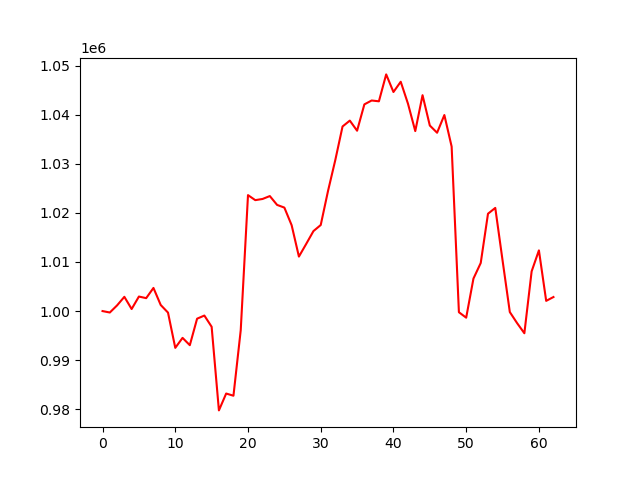

Source data for this figure (header and first rows):
account_value, date, daily_return
1000000, 2024-10-09, 
999706, 2024-10-10, -0.0002941
1001160, 2024-10-11, 0.001455
1002903, 2024-10-14, 0.001741
1000416, 2024-10-15, -0.00248
1002959, 2024-10-16, 0.002542
1002632, 2024-10-17, -0.0003262
1004715, 2024-10-18, 0.002077
1001235, 2024-10-21, -0.003463
999690, 2024-10-22, -0.001543
992504, 2024-10-23, -0.007189
994540, 2024-10-24, 0.002052
993047, 2024-10-25, -0.001502
998449, 2024-10-28, 0.00544
999087, 2024-10-29, 0.0006395
996802, 2024-10-30, -0.002287
979763, 2024-10-31, -0.01709
983200, 2024-11-01, 0.003508
982751, 2024-11-04, -0.0004571
996099, 2024-11-05, 0.01358
1023622, 2024-11-06, 0.02763
1022599, 2024-11-07, -0.001
1022838, 2024-11-08, 0.0002342
1023430, 2024-11-11, 0.000579
1021630, 2024-11-12, -0.001759
1021081, 2024-11-13, -0.0005379
1017496, 2024-11-14, -0.00351
1011101, 2024-11-15, -0.006285
1013674, 2024-11-18, 0.002544
1016298, 2024-11-19, 0.002589
1017532, 2024-11-20, 0.001215
1024454, 2024-11-21, 0.006802
1030744, 2024-11-22, 0.006141
1037607, 2024-11-25, 0.006658
1038803, 2024-11-26, 0.001153
1036744, 2024-11-27, -0.001982
1042109, 2024-11-29, 0.005175
1042901, 2024-12-02, 0.0007593
1042736, 2024-12-03, -0.0001576
1048217, 2024-12-04, 0.005256
1044630, 2024-12-05, -0.003422
1046721, 2024-12-06, 0.002002
1042236, 2024-12-09, -0.004285
1036666, 2024-12-10, -0.005345
1043981, 2024-12-11, 0.007057
1037800, 2024-12-12, -0.005921
1036334, 2024-12-13, -0.001413
1039938, 2024-12-16, 0.003478
1033515, 2024-12-17, -0.006176
999765, 2024-12-18, -0.03266
998654, 2024-12-19, -0.001111
1006623, 2024-12-20, 0.00798
1009794, 2024-12-23, 0.003151
1019833, 2024-12-24, 0.009941
1021017, 2024-12-26, 0.00116
1010343, 2024-12-27, -0.01045
999801, 2024-12-30, -0.01043
997549, 2024-12-31, -0.002252
995480, 2025-01-02, -0.002074
1008091, 2025-01-03, 0.01267
... 3 more rows
